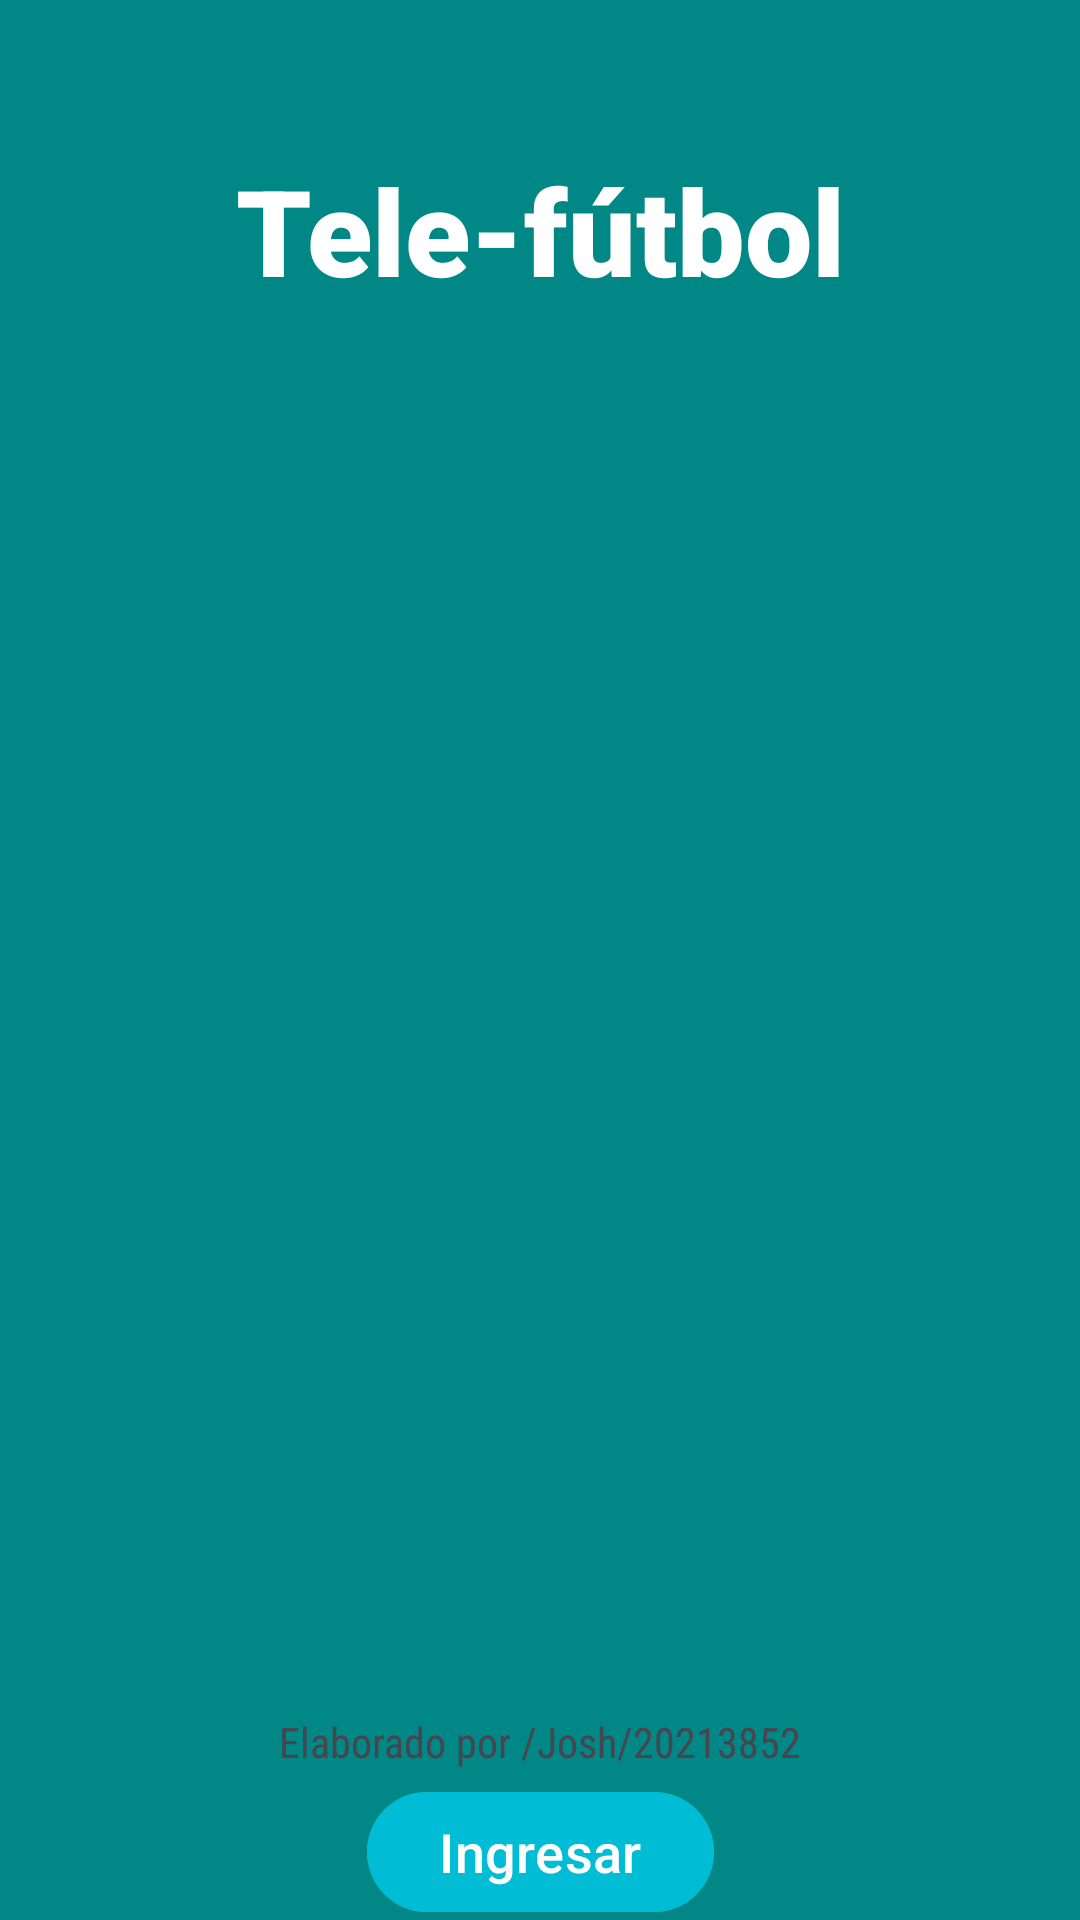

Write the Android layout XML for this screen, with the resource values it uses.
<!-- AndroidManifest.xml: application theme Theme.IOT_LAB4_20213852 -->
<!-- res/layout/activity_main.xml -->
<?xml version="1.0" encoding="utf-8"?>
<androidx.constraintlayout.widget.ConstraintLayout xmlns:android="http://schemas.android.com/apk/res/android"
    xmlns:app="http://schemas.android.com/apk/res-auto"
    xmlns:tools="http://schemas.android.com/tools"
    android:id="@+id/main"
    android:layout_width="match_parent"
    android:layout_height="match_parent"
    tools:context=".MainActivity">

    <TextView
        android:id="@+id/textView"
        android:layout_width="wrap_content"
        android:layout_height="wrap_content"
        android:layout_marginTop="50dp"
        android:fontFamily="sans-serif-black"
        android:text="Tele-fútbol"
        android:textColor="@color/white"
        android:textSize="40sp"
        app:layout_constraintEnd_toEndOf="parent"
        app:layout_constraintStart_toStartOf="parent"
        app:layout_constraintTop_toTopOf="parent" />

    <LinearLayout
        android:id="@+id/linearLayout"
        android:layout_width="match_parent"
        android:layout_height="wrap_content"
        android:layout_marginTop="20dp"
        android:gravity="center"
        android:orientation="vertical"
        app:layout_constraintEnd_toEndOf="parent"
        app:layout_constraintStart_toStartOf="parent"
        app:layout_constraintTop_toBottomOf="@+id/textView">

        <ImageView
            android:id="@+id/imagen1"
            android:layout_width="200dp"
            android:layout_height="200dp"
            app:srcCompat="@drawable/deporte1" />

        <ImageView
            android:id="@+id/imagen2"
            android:layout_width="200dp"
            android:layout_height="200dp"
            android:layout_marginTop="20dp"
            app:srcCompat="@drawable/deporte2" />
    </LinearLayout>

    <com.google.android.material.button.MaterialButton
        android:id="@+id/botonIngresar"
        android:layout_width="wrap_content"
        android:layout_height="wrap_content"
        android:layout_marginTop="50dp"
        android:backgroundTint="#00BCD4"
        android:elevation="4dp"
        android:text="Ingresar"
        android:textSize="18sp"
        app:layout_constraintEnd_toEndOf="parent"
        app:layout_constraintStart_toStartOf="parent"
        app:layout_constraintTop_toBottomOf="@+id/linearLayout" />

    <TextView
        android:id="@+id/textView2"
        android:layout_width="wrap_content"
        android:layout_height="wrap_content"
        android:layout_marginBottom="50dp"
        android:fontFamily="sans-serif-condensed"
        android:text="Elaborado por /Josh/20213852"
        app:layout_constraintBottom_toBottomOf="parent"
        app:layout_constraintEnd_toEndOf="parent"
        app:layout_constraintStart_toStartOf="parent" />

</androidx.constraintlayout.widget.ConstraintLayout>
<!-- resources referenced by this layout -->
<resources>
  <color name="white">#FFFFFFFF</color>
  <style name="Theme.IOT_LAB4_20213852" parent="Base.Theme.IOT_LAB4_20213852" />
  <style name="Base.Theme.IOT_LAB4_20213852" parent="Theme.Material3.DayNight.NoActionBar">
          <item name="android:windowBackground">@color/fondo</item>
          
          
      </style>
  <color name="fondo">@color/design_default_color_secondary_variant</color>
</resources>
